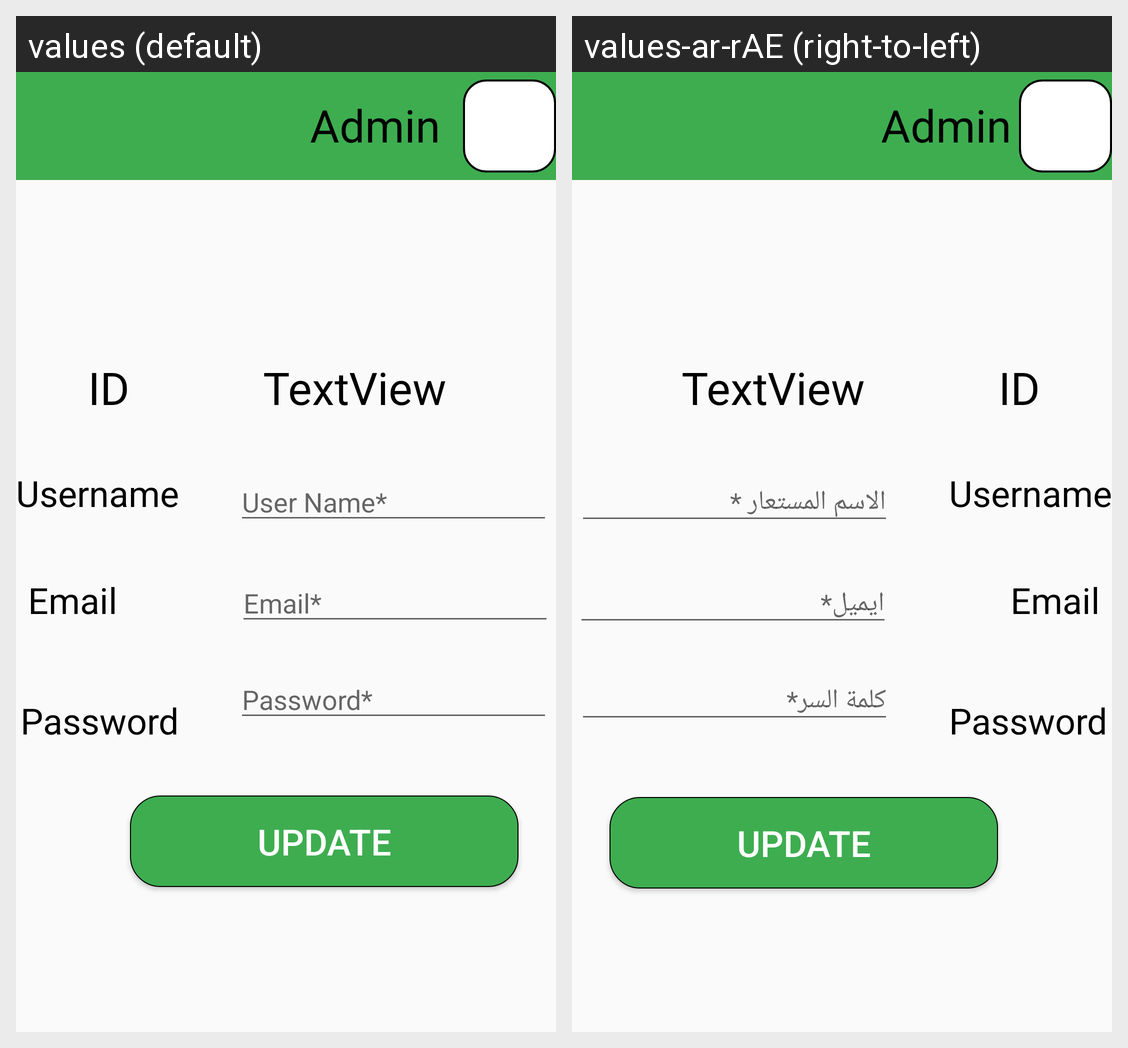

The Android screen above is rendered under two locales of the same app. Produce the string resources it draws, with the default and per-locale values.
Android screen res/layout/activity_admin_update_member.xml rendered under 2 locales, left to right: values (default), values-ar-rAE (right-to-left). Device: Nexus 5 (rendered at 1080×1920; each locale shown at half size, 540×960, under a caption strip naming it); theme AppTheme.NoActionBar.
Strings drawn on this screen, with the default value and each locale's value (text and hints the layout hard-codes, and strings that could not be matched under every locale, appear in the picture but are not listed):

password
  values: Password*
  values-ar-rAE: كلمة السر*

user_name
  values: User Name*
  values-ar-rAE: الاسم المستعار *

email
  values: Email*
  values-ar-rAE: ايميل*
